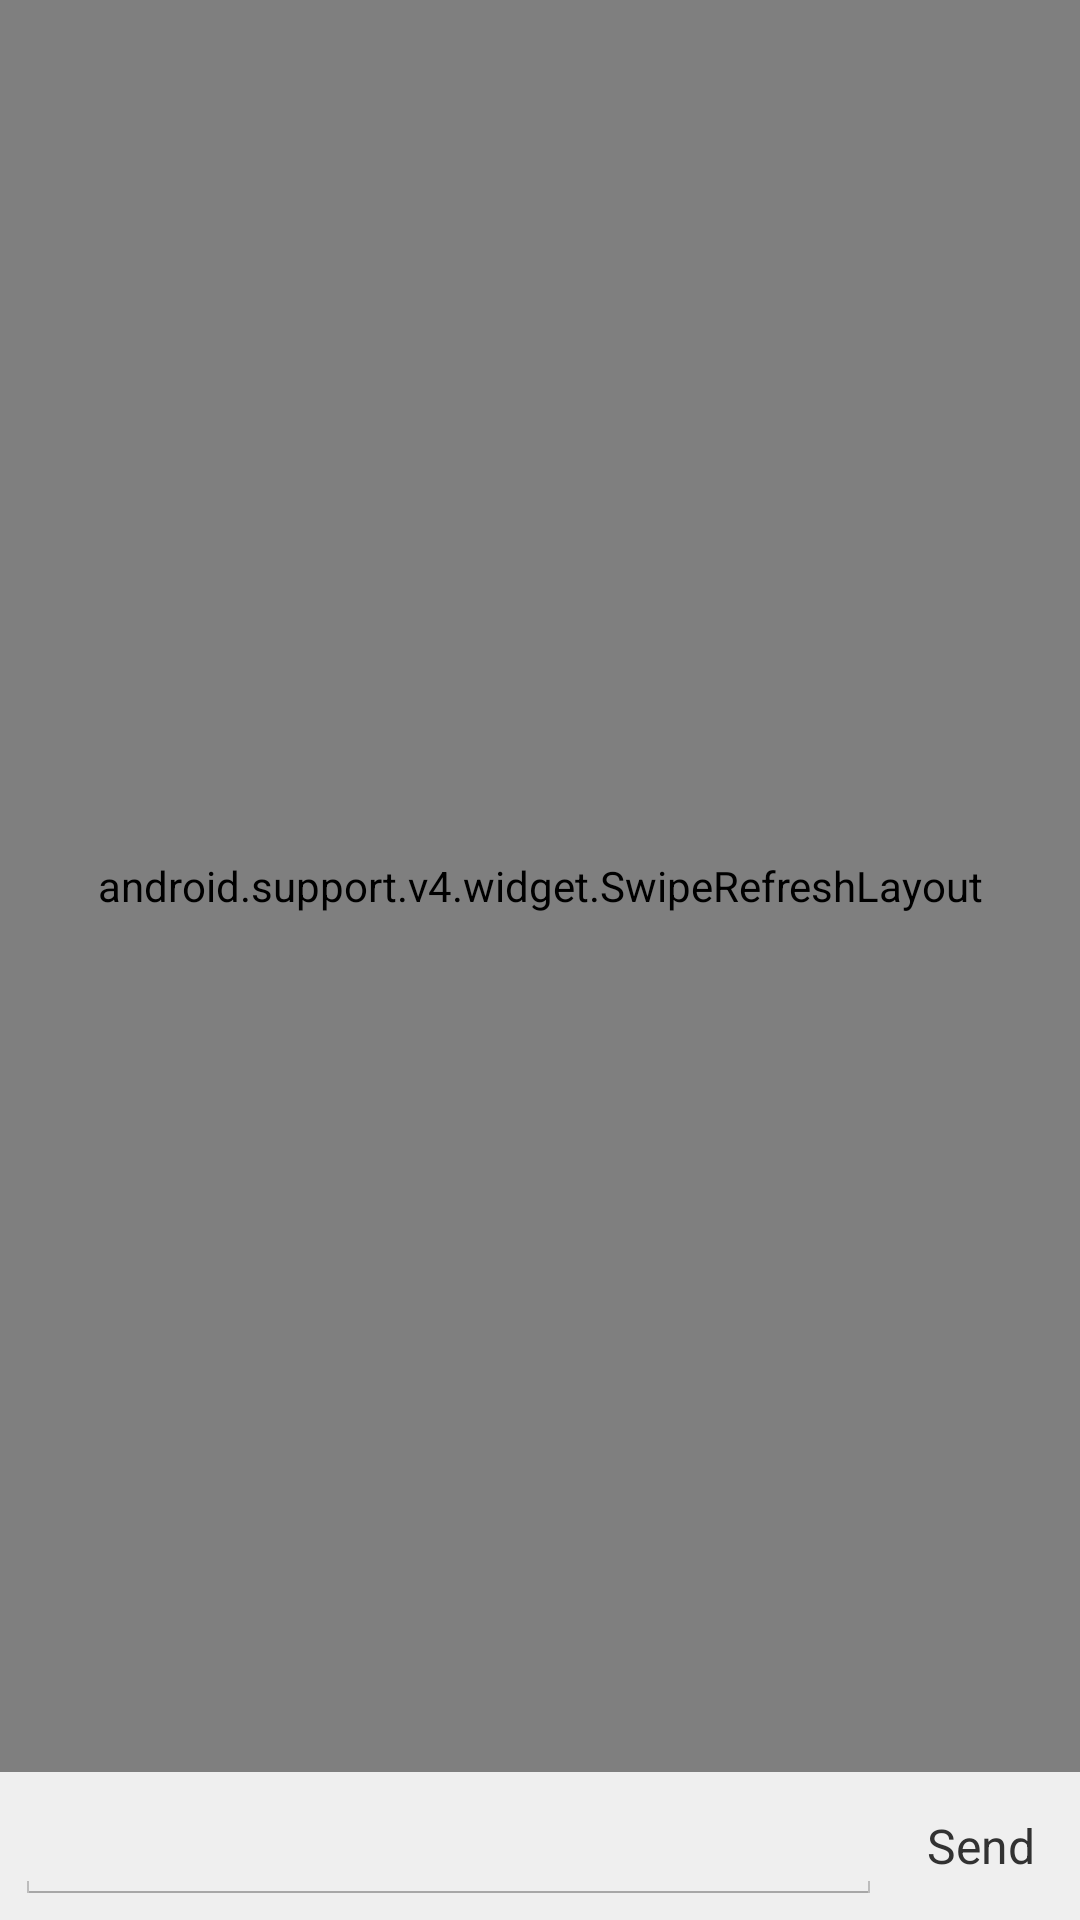

This screen was rendered from an Android layout file. Write that file and the resources it references.
<!-- AndroidManifest.xml: application theme AppTheme -->
<!-- res/layout/activity_question_detail.xml -->
<RelativeLayout
      xmlns:android="http://schemas.android.com/apk/res/android"
      android:orientation="vertical"
      android:layout_width="match_parent"
      android:layout_height="match_parent"
      android:id="@+id/sample_main_layout"
      android:focusableInTouchMode="true"
      android:background="#ffffff"
    >

    <LinearLayout
        android:id="@+id/textBoxContainer"
        android:orientation="horizontal"
        android:layout_width="fill_parent"
        android:layout_height="wrap_content"
        android:background="#efefef"
        android:layout_alignParentBottom="true"
        android:layout_alignParentLeft="true"
        >

        <EditText
            android:id="@+id/textBoxInput"
            android:layout_width="0dp"
            android:layout_height="wrap_content"
            android:layout_weight="1"
            android:layout_margin="5dp"
            android:nextFocusUp="@id/textBoxInput"
            android:nextFocusLeft="@id/textBoxInput"
            />

        <TextView
            android:gravity="center"
            android:id="@+id/textBoxButton"
            android:text="Send"
            android:textSize="16dp"
            android:layout_width="wrap_content"
            android:layout_height="match_parent"
            android:layout_marginBottom="5dp"
            android:layout_marginRight="5dp"
            android:layout_marginTop="5dp"
            android:paddingLeft="10dp"
            android:paddingRight="10dp"
            />

    </LinearLayout>

    <android.support.v4.widget.SwipeRefreshLayout
        android:id="@+id/swipeLayout"
        android:layout_width="fill_parent"
        android:layout_height="wrap_content"
        android:layout_alignParentTop="true"
        android:layout_alignParentLeft="true"
        android:layout_above="@+id/textBoxContainer">
        <ListView
            android:id="@android:id/list"
            android:layout_width="fill_parent"
            android:layout_height="fill_parent"
            ></ListView>
    </android.support.v4.widget.SwipeRefreshLayout>



</RelativeLayout>
<!-- resources referenced by this layout -->
<resources>
  <style name="AppTheme" parent="Theme.Sample">
          <item name="android:actionBarStyle">@style/MyActionBar</item>
      </style>
  <style name="Theme.Sample" parent="Theme.Base" />
  <style name="MyActionBar" parent="@android:style/Widget.Holo.ActionBar.Solid">
          <item name="android:background">@color/buttonTabMainColor</item>
          <item name="android:titleTextStyle">@style/MyActionBarTitleText</item>
      </style>
  <style name="Theme.Base" parent="@android:style/Theme.Holo.Light" />
  <color name="buttonTabMainColor">#a077d5</color>
  <style name="MyActionBarTitleText" parent="@android:style/TextAppearance.Holo.Widget.ActionBar.Title">
          <item name="android:textColor">@color/white</item>
      </style>
  <color name="white">#ffffff</color>
</resources>
